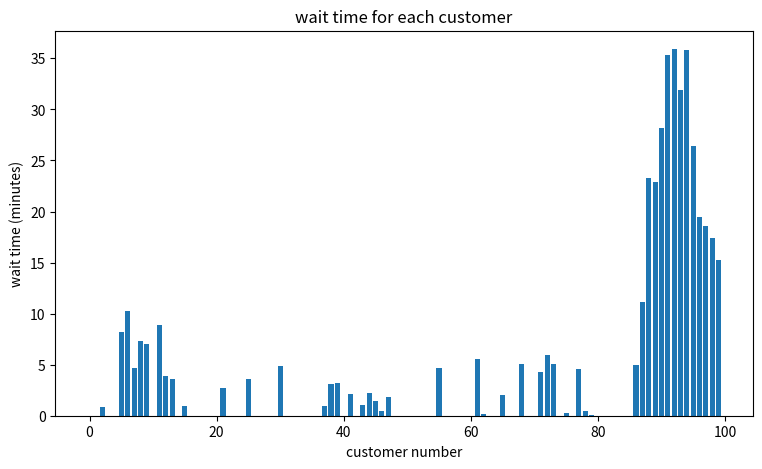
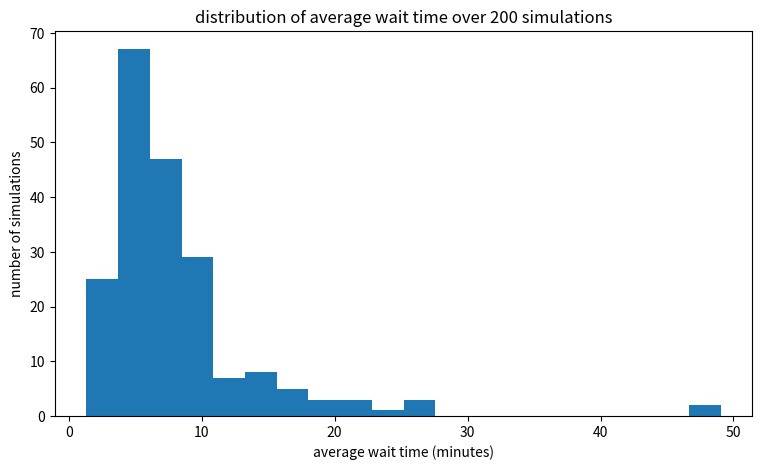

The matplotlib source for these figures, in order:
import random
import matplotlib.pyplot as plt

# simple simulation of a bank with one teller
# customers arrive randomly and wait in line if the teller is busy

random.seed(3)

NUM_CUSTOMERS = 100
AVG_ARRIVAL_GAP = 4   # minutes between customers on average
AVG_SERVICE_TIME = 3  # minutes to serve one customer on average

arrival_times = []
current_time = 0

for i in range(NUM_CUSTOMERS):
    gap = random.expovariate(1 / AVG_ARRIVAL_GAP)
    current_time += gap
    arrival_times.append(current_time)

service_times = [random.expovariate(1 / AVG_SERVICE_TIME) for i in range(NUM_CUSTOMERS)]

# now simulate the teller, one customer at a time
start_times = []
end_times = []
wait_times = []

teller_free_at = 0

for i in range(NUM_CUSTOMERS):
    arrival = arrival_times[i]

    # customer starts either when they arrive, or when teller is free, whichever is later
    start = max(arrival, teller_free_at)
    end = start + service_times[i]

    wait = start - arrival

    start_times.append(start)
    end_times.append(end)
    wait_times.append(wait)

    teller_free_at = end

avg_wait = sum(wait_times) / len(wait_times)
max_wait = max(wait_times)
num_waited = sum(1 for w in wait_times if w > 0)

print(f"average wait time: {avg_wait:.2f} minutes")
print(f"longest wait: {max_wait:.2f} minutes")
print(f"{num_waited} out of {NUM_CUSTOMERS} customers had to wait")

# quick plot of wait times per customer
plt.figure(figsize=(9,5))
plt.bar(range(NUM_CUSTOMERS), wait_times)
plt.xlabel("customer number")
plt.ylabel("wait time (minutes)")
plt.title("wait time for each customer")
plt.savefig("wait_times.png")
print("saved chart as wait_times.png")

# also try running it a bunch of times to see how avg wait changes
# this is basically the monte carlo part, running the sim many times
all_avg_waits = []

for trial in range(200):
    t_time = 0
    teller_free = 0
    waits = []

    for i in range(NUM_CUSTOMERS):
        gap = random.expovariate(1 / AVG_ARRIVAL_GAP)
        t_time += gap
        service = random.expovariate(1 / AVG_SERVICE_TIME)

        start = max(t_time, teller_free)
        wait = start - t_time
        waits.append(wait)
        teller_free = start + service

    all_avg_waits.append(sum(waits) / len(waits))

print(f"\nran {len(all_avg_waits)} simulations")
print(f"average wait across all simulations: {sum(all_avg_waits)/len(all_avg_waits):.2f} minutes")

plt.figure(figsize=(9,5))
plt.hist(all_avg_waits, bins=20)
plt.xlabel("average wait time (minutes)")
plt.ylabel("number of simulations")
plt.title("distribution of average wait time over 200 simulations")
plt.savefig("monte_carlo_result.png")
print("saved chart as monte_carlo_result.png")
